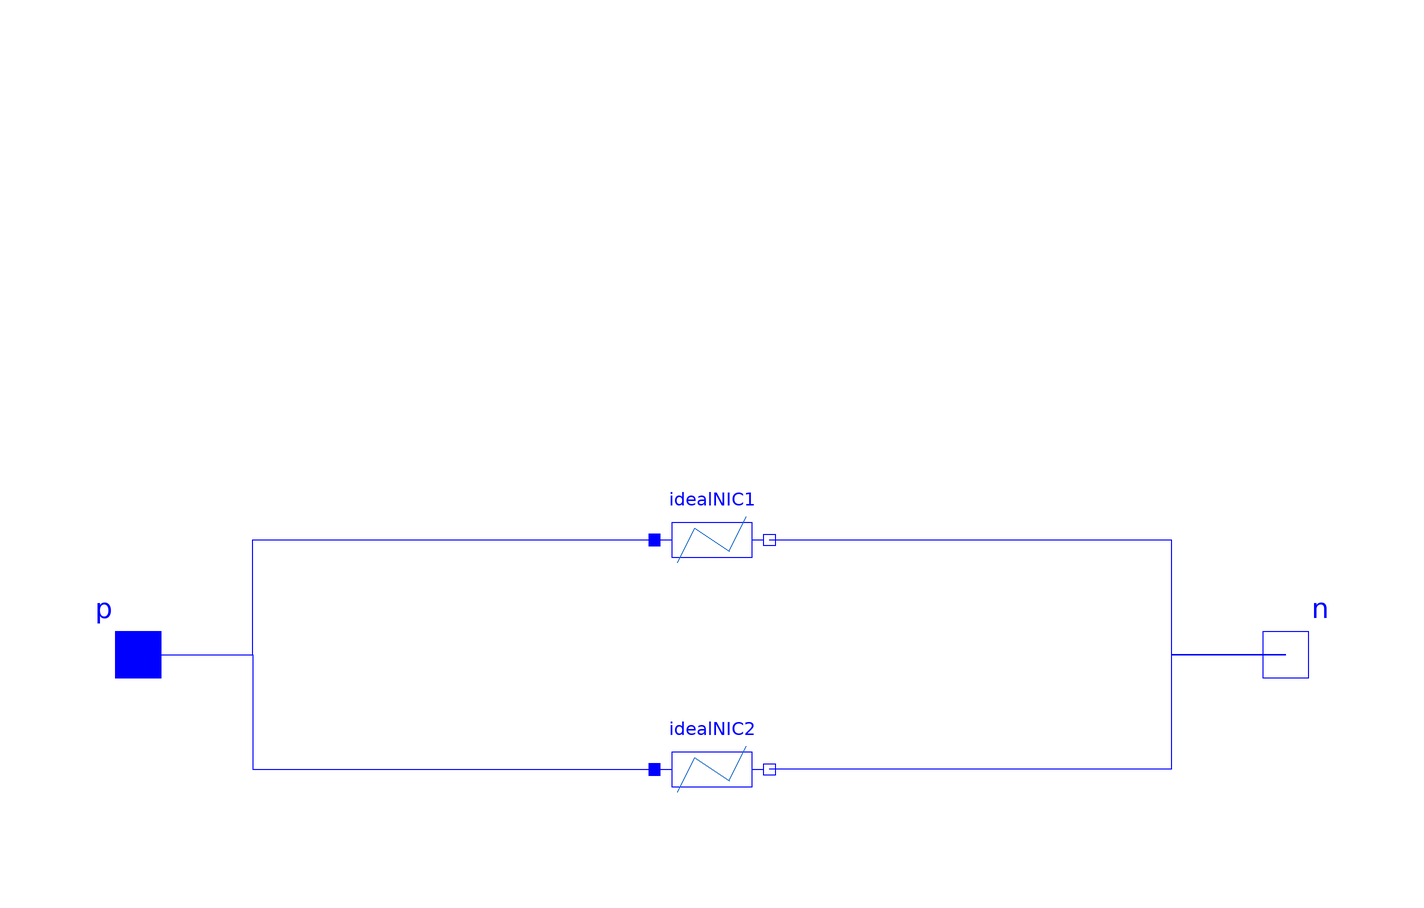

The Modelica model whose source follows is shown above as a component diagram (icons at their Placement, wires along their Line points).

model IdealChuasDiode "Chua's diode"
  extends Modelica.Electrical.Analog.Interfaces.TwoPin;
  parameter Real k0=15000.0 "No-load amplification of opAmps";
  parameter SI.Voltage Vs=12 "Supply voltage";
  parameter SI.Resistance R1 = 220 "NIC1: feedback resistor";
  parameter SI.Resistance R1g=2200 "NIC1: ground resistor";
  parameter SI.Resistance R2 =22e3 "NIC2: feedback resistor";
  parameter SI.Resistance R2g=3300 "NIC2: ground resistor";
  //calculated parameters
  parameter SI.Voltage VLim1=Vs*R1g/(R1g + R1) "NIC1: Left and right corner voltage"
    annotation(Dialog(tab="Results", group="NIC1"));
  parameter SI.Conductance gPos1=1/R1 "NIC1: Positive differential conductance"
    annotation(Dialog(tab="Results", group="NIC1"));
  parameter SI.Conductance gNeg1=-1/R1g "NIC1: Negative differential conductance"
    annotation(Dialog(tab="Results", group="NIC1"));
  parameter SI.Voltage VLim2=Vs*R2g/(R2g + R2) "NIC2: Left and right corner voltage"
    annotation(Dialog(tab="Results", group="NIC2"));
  parameter SI.Conductance gPos2=1/R2 "NIC2: Positive differential conductance"
    annotation(Dialog(tab="Results", group="NIC2"));
  parameter SI.Conductance gNeg2=-1/R2g "NIC2: Negative differential conductance"
    annotation(Dialog(tab="Results", group="NIC2"));
  parameter SI.Voltage Ve=min(VLim1, VLim2) "Inner limit"
    annotation(Dialog(tab="Results"));
  parameter SI.Conductance Ga=gNeg1 + gNeg2 "Inner slope"
    annotation(Dialog(tab="Results"));
  parameter SI.Conductance Gb=if VLim1<VLim2 then gPos1 + gNeg2 else gNeg1 + gPos2 "Intermedita slope"
    annotation(Dialog(tab="Results"));
  parameter SI.Voltage Vmax=max(VLim1, VLim2) "Voltage peak"
    annotation(Dialog(tab="Results"));
  parameter SI.Conductance Gc=gPos1 + gPos2 "Outer slope"
    annotation(Dialog(tab="Results"));
  IdealNIC idealNIC1(
    Vs=Vs,
    R=R1,
    Rg=R1g)
    annotation (Placement(transformation(extent={{-10,10},{10,30}})));
  IdealNIC idealNIC2(
    Vs=Vs,
    R=R2,
    Rg=R2g)
    annotation (Placement(transformation(extent={{-10,-30},{10,-10}})));
equation
  connect(idealNIC1.n, n) annotation (Line(points={{10,20},{80,20},{80,0},{100,0}},
        color={0,0,255}));
  connect(n, idealNIC2.n) annotation (Line(points={{100,0},{80,0},{80,-20},{10,-20}},
        color={0,0,255}));
  connect(p, p) annotation (Line(points={{-100,0},{-100,0}}, color={0,0,255}));
  connect(p, idealNIC2.p) annotation (Line(points={{-100,0},{-80,0},{-80,-20},{-10,
          -20}}, color={0,0,255}));
  connect(p, idealNIC1.p) annotation (Line(points={{-100,0},{-80,0},{-80,20},{-10,
          20}}, color={0,0,255}));
  annotation (
    Icon(coordinateSystem(
        preserveAspectRatio=true,
        extent={{-100,-100},{100,100}}), graphics={
        Rectangle(extent={{-70,30},{70,-30}}, lineColor={0,0,255},
          fillColor={255,255,255},
          fillPattern=FillPattern.Solid),
        Line(points={{-90,0},{-70,0}}, color={0,0,255}),
        Line(points={{70,0},{90,0}}, color={0,0,255}),
        Text(
          extent={{-170,110},{150,70}},
          textColor={0,0,255},
          textString="%name"),
        Line(points={{-80,-20},{-60,40},{-8,10},{8,-10},{60,-40},{80,20}},
            color={28,108,200})}),
    Diagram(coordinateSystem(
        preserveAspectRatio=true,
        extent={{-100,-100},{100,100}}), graphics={
        Text(
          extent={{-100,100},{100,70}},
          textString="%name",
          textColor={0,0,255})}),
    Documentation(info="<html>
<p>This is the only nonlinear component for Chua&#39;s circuit. It is a piecewise linear resistor with both an inner and an outer range, which includes the inner one. The slopes of both ranges are given by parameters. The resistance characteristic is continuous. For Chua&#39;s circuit both slopes have to be chosen to be negative.</p>
<p>This model is an extension: The peak voltage due to saturation of an implementation with 2 opAmps is taken into account. Outside peak voltage, the slope is positive.</p>
<h4>Note:</h4>
<p>
If voltage v is prescribed, the current i can be unambiguously determined.<br>
If current i is prescribed, in the range between the zero crossings the voltage v has 2 or 3 possible solutions. 
</p>
</html>"));
end IdealChuasDiode;